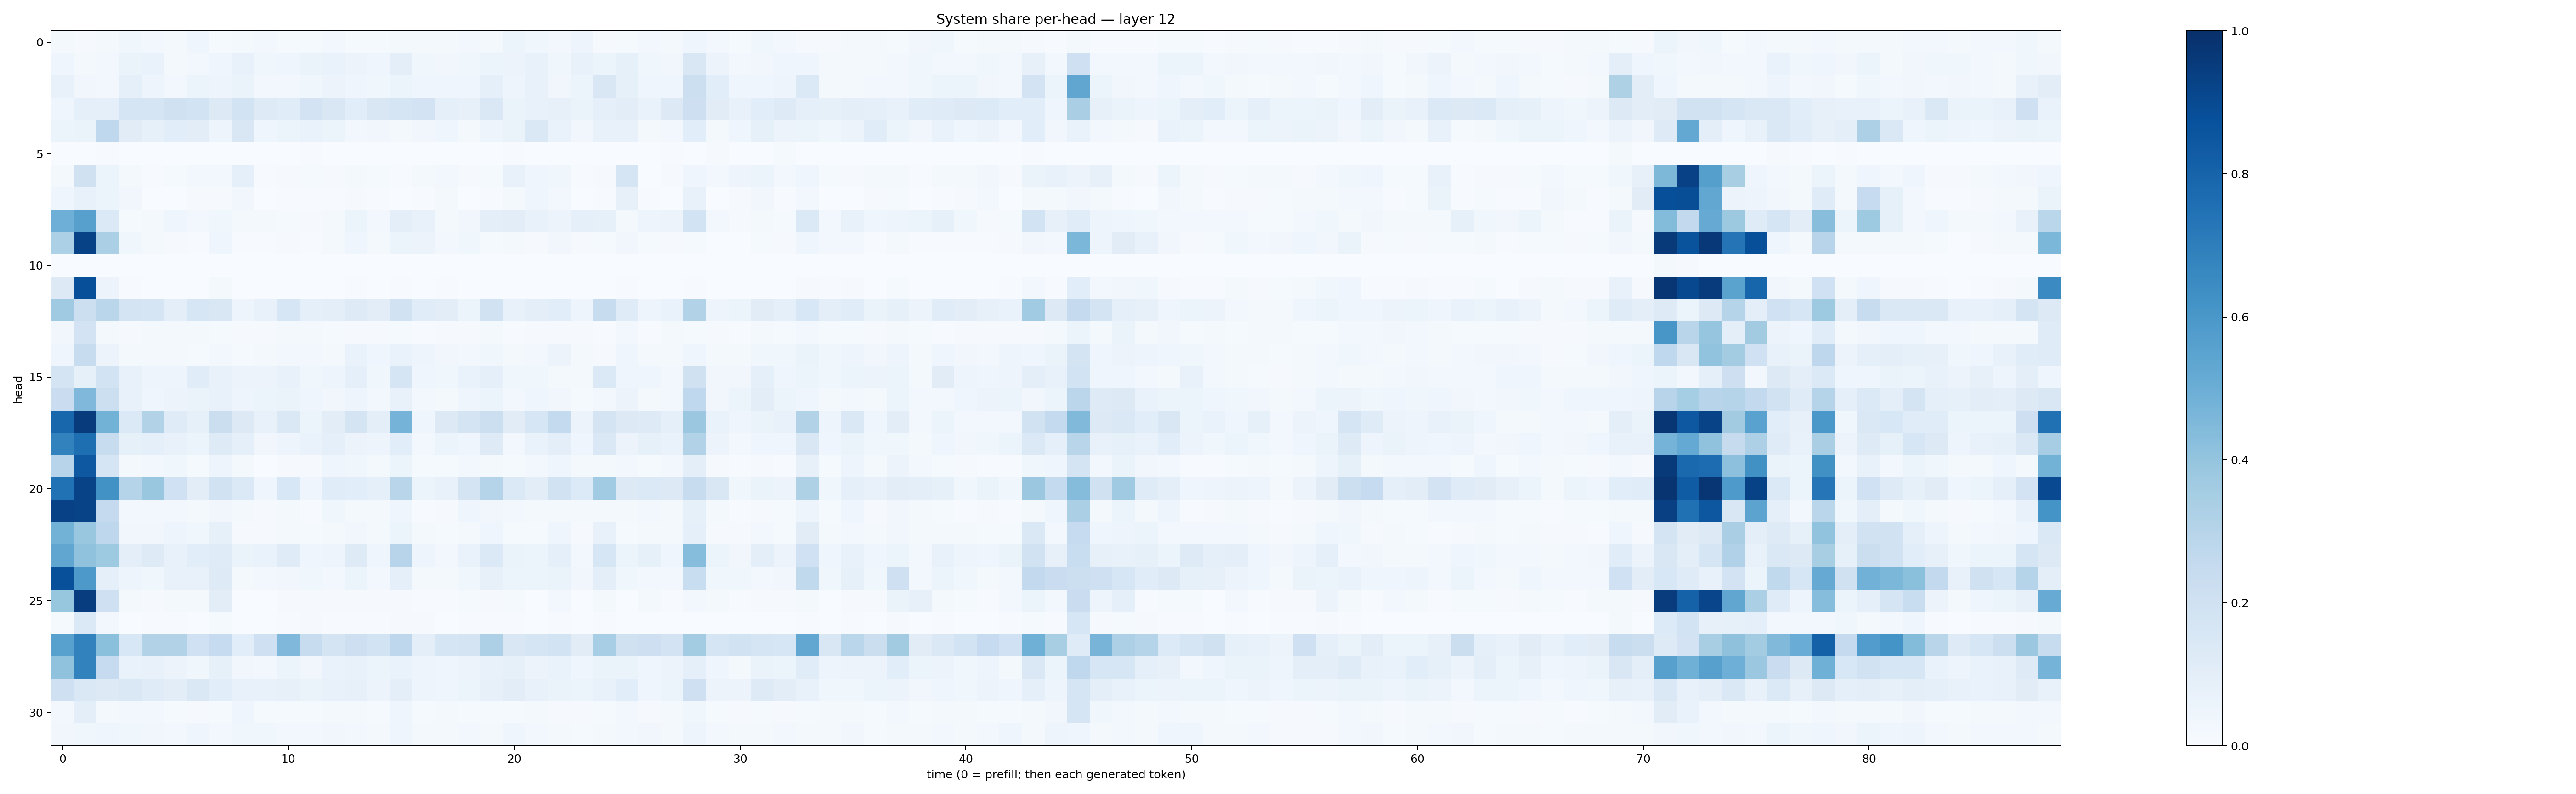

The table this chart was drawn from, first rows:
0.020223988, 0.010777431, 0.019050116, 0.03657742, 0.031225145, 0.019904459, 0.044144854, 0.0144528765, 0.022111448, 0.025497083, 0.015361932, 0.013585407, 0.025644485, 0.015379734, 0.015006817, 0.02187694, 0.019798595, 0.018347695, 0.030847603, 0.016131183, 0.060109816, 0.03560658, 0.028990658, 0.047732964
0.04479, 0.02027, 0.02876, 0.06419, 0.0702, 0.0213, 0.02724, 0.04068, 0.07283, 0.03601, 0.04357, 0.06342, 0.07001, 0.0574, 0.04378, 0.09842, 0.03894, 0.03439, 0.03628, 0.05425, 0.05845, 0.07533, 0.03694, 0.07397
0.0773, 0.03505, 0.02804, 0.08758, 0.04967, 0.02883, 0.05401, 0.04741, 0.06421, 0.02908, 0.02749, 0.03815, 0.05817, 0.04477, 0.03681, 0.05454, 0.04339, 0.04438, 0.0461, 0.08681, 0.0473, 0.07057, 0.03424, 0.05163
0.04087, 0.09225, 0.08666, 0.1713, 0.1696, 0.1973, 0.1858, 0.1276, 0.1857, 0.1236, 0.1158, 0.1804, 0.1501, 0.1079, 0.1495, 0.1643, 0.1819, 0.09107, 0.07909, 0.1479, 0.06325, 0.07244, 0.07893, 0.06323
0.05207, 0.06283, 0.2664, 0.1116, 0.08324, 0.1063, 0.1033, 0.04818, 0.152, 0.03988, 0.05967, 0.06853, 0.06103, 0.02937, 0.03265, 0.02219, 0.03478, 0.04213, 0.02249, 0.05033, 0.06433, 0.1425, 0.06754, 0.03446
0.0004102, 0.000224, 0.006538, 0.003826, 0.0002278, 0.0006962, 0.001846, 0.001553, 0.001316, 0.000829, 0.000602, 0.007596, 0.001409, 0.001441, 0.002028, 0.0003516, 0.001642, 0.0007154, 0.0005348, 0.0002953, 0.005966, 0.0006075, 0.001279, 0.001125
0.02065, 0.1955, 0.05896, 0.01922, 0.004967, 0.01181, 0.02471, 0.02448, 0.09077, 0.004235, 0.008729, 0.01522, 0.01048, 0.01949, 0.0128, 0.004794, 0.01789, 0.02789, 0.008937, 0.01549, 0.07252, 0.03919, 0.03745, 0.007604
0.04033, 0.07058, 0.05221, 0.03379, 0.001969, 0.002977, 0.009211, 0.008056, 0.03172, 0.002986, 0.00515, 0.005481, 0.006124, 0.008634, 0.004242, 0.00168, 0.004966, 0.01695, 0.003294, 0.005896, 0.01583, 0.03923, 0.02797, 0.002142
0.4953, 0.5607, 0.1402, 0.01528, 0.02092, 0.03949, 0.02841, 0.03901, 0.0181, 0.01652, 0.01382, 0.00988, 0.0177, 0.05222, 0.02763, 0.1007, 0.07283, 0.02039, 0.03254, 0.09848, 0.1026, 0.07459, 0.05514, 0.09337
0.3286, 0.9278, 0.3322, 0.03629, 0.02196, 0.009767, 0.006564, 0.0465, 0.004917, 0.004787, 0.01034, 0.006268, 0.01742, 0.04594, 0.02163, 0.06118, 0.0548, 0.02977, 0.03754, 0.01385, 0.02329, 0.01169, 0.03436, 0.009195
0.0005578, 0.003366, 0.0002276, 0.0002366, 0.001113, 0.0008421, 0.0001713, 0.000231, 8.029183e-05, 0.0001762, 0.0003445, 0.0001344, 0.0001135, 0.001666, 0.000783, 0.000471, 0.001049, 0.0007494, 0.0003046, 0.0005018, 4.3954507e-05, 5.252714e-05, 3.3082517e-05, 5.629452e-05
0.13, 0.879, 0.05554, 0.004228, 0.00325, 0.003156, 0.00143, 0.01758, 0.0008388, 0.001309, 0.002685, 0.001259, 0.001213, 0.005559, 0.00289, 0.004055, 0.003418, 0.004841, 0.00263, 0.002614, 0.003175, 0.0006204, 0.001666, 0.001223
0.3701, 0.2177, 0.2876, 0.1736, 0.1718, 0.09535, 0.1631, 0.1517, 0.04995, 0.0767, 0.1631, 0.09043, 0.1009, 0.1223, 0.1033, 0.1907, 0.1167, 0.1044, 0.05205, 0.1903, 0.07032, 0.09797, 0.1076, 0.04731
0.03269, 0.1826, 0.02254, 0.009182, 0.01996, 0.02023, 0.01851, 0.01497, 0.01056, 0.01151, 0.0174, 0.01606, 0.01399, 0.009345, 0.01077, 0.0132, 0.007567, 0.009003, 0.01003, 0.0163, 0.006859, 0.008126, 0.009707, 0.009908
0.04534, 0.2395, 0.05471, 0.02324, 0.02299, 0.01939, 0.01512, 0.03022, 0.01181, 0.02091, 0.02673, 0.02883, 0.0224, 0.06803, 0.04096, 0.06692, 0.04899, 0.0351, 0.02437, 0.03591, 0.01916, 0.03025, 0.05822, 0.02184
0.1744, 0.08548, 0.1837, 0.07226, 0.04972, 0.05045, 0.114, 0.07453, 0.05835, 0.05515, 0.07142, 0.0368, 0.0475, 0.08925, 0.03548, 0.1664, 0.03985, 0.03727, 0.06919, 0.08831, 0.03879, 0.03715, 0.01882, 0.01856
0.2268, 0.4492, 0.2151, 0.0727, 0.04354, 0.0576, 0.06267, 0.07468, 0.04933, 0.05216, 0.06404, 0.04318, 0.03282, 0.04963, 0.02855, 0.07422, 0.03076, 0.02217, 0.04069, 0.05156, 0.02759, 0.04299, 0.0348, 0.01443
0.7928, 0.9567, 0.4792, 0.1387, 0.3088, 0.1193, 0.08305, 0.2195, 0.1264, 0.07671, 0.1445, 0.05367, 0.1018, 0.1738, 0.09395, 0.473, 0.04632, 0.1325, 0.1729, 0.2172, 0.1116, 0.1602, 0.2552, 0.05758
0.6821, 0.7584, 0.2344, 0.08303, 0.09096, 0.07638, 0.05112, 0.1229, 0.08783, 0.03247, 0.05048, 0.06708, 0.08965, 0.05673, 0.0471, 0.1074, 0.03041, 0.06058, 0.04076, 0.1218, 0.03059, 0.06855, 0.09524, 0.04685
0.2944, 0.8448, 0.1681, 0.02194, 0.02406, 0.03863, 0.01256, 0.049, 0.01637, 0.003402, 0.01025, 0.01024, 0.04324, 0.03681, 0.02099, 0.05192, 0.01452, 0.01274, 0.02407, 0.01904, 0.01479, 0.02625, 0.04274, 0.01966
0.748, 0.9247, 0.6239, 0.3043, 0.39, 0.2015, 0.1016, 0.193, 0.14, 0.04096, 0.1533, 0.04528, 0.1148, 0.1075, 0.09039, 0.2927, 0.05992, 0.07083, 0.1765, 0.3032, 0.1379, 0.1026, 0.1897, 0.1358
0.9327, 0.9244, 0.2523, 0.0251, 0.02453, 0.02764, 0.01581, 0.03236, 0.02082, 0.008997, 0.01858, 0.005991, 0.03704, 0.01606, 0.01886, 0.04027, 0.007582, 0.01135, 0.04365, 0.03312, 0.02578, 0.02061, 0.02239, 0.01822
0.4772, 0.3876, 0.2748, 0.03464, 0.03451, 0.05016, 0.0362, 0.08257, 0.01145, 0.008834, 0.02037, 0.01465, 0.01697, 0.03402, 0.01718, 0.05366, 0.02332, 0.01412, 0.0181, 0.04306, 0.01473, 0.01195, 0.0416, 0.009834
0.5343, 0.4081, 0.3721, 0.09604, 0.1241, 0.07537, 0.1069, 0.1202, 0.06588, 0.06957, 0.1181, 0.03923, 0.04953, 0.123, 0.04532, 0.2961, 0.04972, 0.0298, 0.06977, 0.139, 0.06379, 0.06159, 0.0861, 0.02839
0.8785, 0.5907, 0.09149, 0.04936, 0.03791, 0.07348, 0.0762, 0.1241, 0.01761, 0.02963, 0.03441, 0.0388, 0.029, 0.05141, 0.03053, 0.08851, 0.02335, 0.01721, 0.03827, 0.07897, 0.06062, 0.05139, 0.06594, 0.0325
0.3923, 0.9448, 0.2099, 0.01888, 0.008987, 0.02331, 0.01965, 0.1054, 0.002313, 0.003502, 0.01035, 0.01117, 0.008148, 0.009732, 0.009906, 0.007871, 0.007123, 0.005143, 0.01335, 0.01131, 0.0148, 0.00285, 0.02586, 0.003874
0.0134, 0.138, 0.02603, 0.003541, 0.004513, 0.005683, 0.003357, 0.01494, 0.001827, 0.002597, 0.003966, 0.009844, 0.005722, 0.007794, 0.005173, 0.007964, 0.008129, 0.002657, 0.006152, 0.005511, 0.004236, 0.001189, 0.007569, 0.002638
0.5575, 0.6816, 0.4194, 0.1551, 0.312, 0.3104, 0.2025, 0.2468, 0.1068, 0.2044, 0.4517, 0.2352, 0.173, 0.2141, 0.1869, 0.275, 0.09762, 0.1704, 0.1754, 0.3249, 0.1485, 0.1709, 0.1872, 0.1097
0.4095, 0.6812, 0.2465, 0.06878, 0.0779, 0.05785, 0.03812, 0.08365, 0.03479, 0.03075, 0.05347, 0.03411, 0.07011, 0.07098, 0.05446, 0.06713, 0.04881, 0.04341, 0.05752, 0.07243, 0.08292, 0.05779, 0.06733, 0.04308
0.2099, 0.1451, 0.1268, 0.1439, 0.1181, 0.1051, 0.1423, 0.1073, 0.07517, 0.07529, 0.08005, 0.06369, 0.07629, 0.07914, 0.05512, 0.1015, 0.05061, 0.04062, 0.06129, 0.07864, 0.1035, 0.07372, 0.06413, 0.05314
0.0277, 0.09858, 0.01737, 0.02413, 0.02947, 0.01325, 0.01172, 0.01332, 0.03932, 0.01369, 0.01511, 0.0143, 0.01838, 0.02304, 0.01278, 0.04019, 0.01261, 0.01756, 0.0122, 0.01258, 0.01343, 0.01592, 0.009754, 0.009132
0.03349, 0.03872, 0.04236, 0.03526, 0.03499, 0.02724, 0.04543, 0.02683, 0.03675, 0.03626, 0.02898, 0.02918, 0.03349, 0.02779, 0.02286, 0.04079, 0.01841, 0.02077, 0.02863, 0.02215, 0.04011, 0.02504, 0.01843, 0.01367
